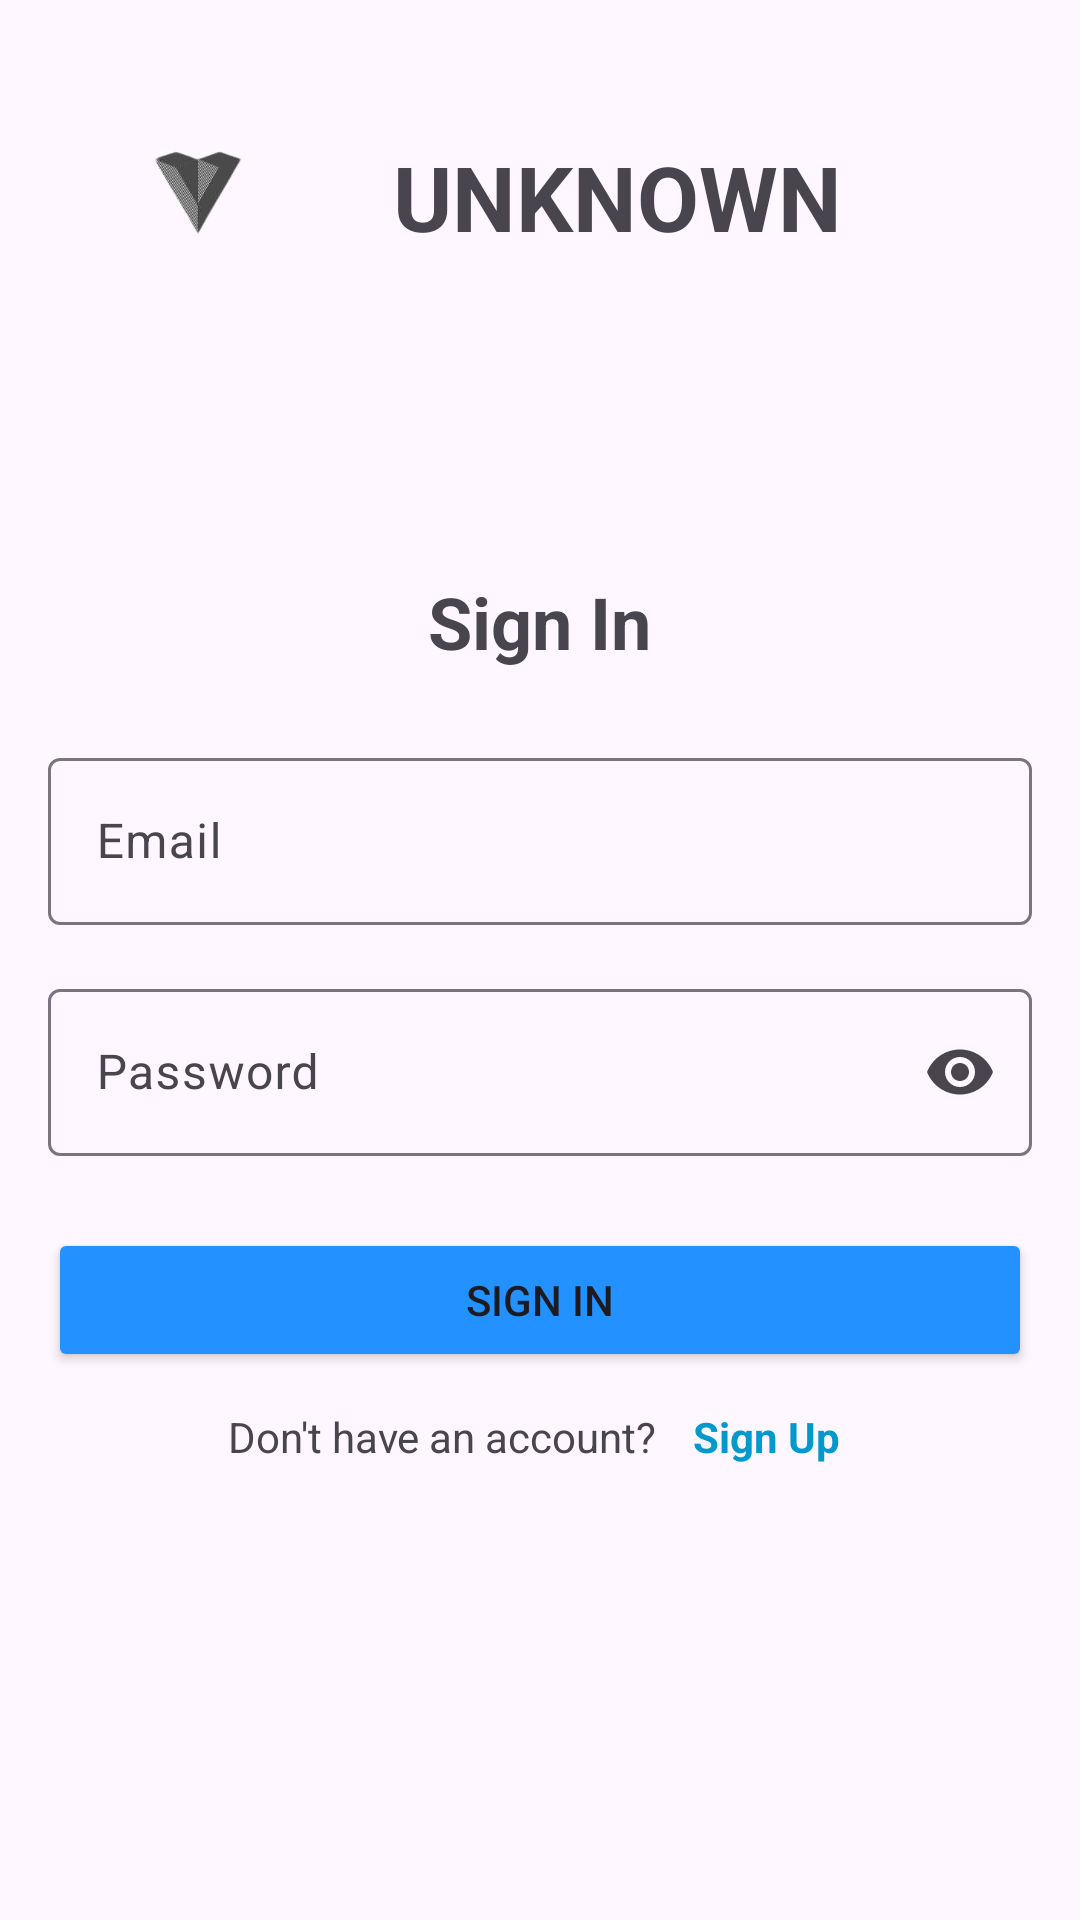

Write the Android layout XML for this screen, with the resource values it uses.
<!-- AndroidManifest.xml: application theme Base.Theme.UNKNOWN -->
<!-- res/layout/activity_main.xml -->
<?xml version="1.0" encoding="utf-8"?>
<LinearLayout xmlns:android="http://schemas.android.com/apk/res/android"
    xmlns:app="http://schemas.android.com/apk/res-auto"
    android:id="@+id/main"
    android:layout_width="match_parent"
    android:layout_height="match_parent"
    android:orientation="vertical"
    android:padding="16dp"
    android:gravity="center_horizontal"
    android:background="@drawable/greyb">

    
    <LinearLayout
        android:layout_width="match_parent"
        android:layout_height="wrap_content"
        android:orientation="horizontal"
        android:gravity="center_vertical">

        <ImageView
            android:layout_width="99dp"
            android:layout_height="99dp"
            android:layout_marginEnd="16dp"
            android:contentDescription="LOGO"
            android:src="@drawable/logo" />

        <TextView
            android:id="@+id/unknown_text"
            android:layout_width="wrap_content"
            android:layout_height="wrap_content"
            android:text="UNKNOWN"
            android:textSize="30sp"
            android:textStyle="bold" />
    </LinearLayout>

    
    <Space
        android:layout_width="290dp"
        android:layout_height="44dp" />

    
    <TextView
        android:id="@+id/sign_in_text"
        android:layout_width="wrap_content"
        android:layout_height="wrap_content"
        android:text="Sign In"
        android:textSize="24sp"
        android:textStyle="bold"
        android:layout_marginTop="32dp"
        android:gravity="center" />

    <com.google.android.material.textfield.TextInputLayout
        android:layout_width="match_parent"
        android:layout_height="wrap_content"
        android:layout_marginTop="24dp"
        android:hint="Email">

        <com.google.android.material.textfield.TextInputEditText
            android:id="@+id/email_edit_text"
            android:layout_width="match_parent"
            android:layout_height="wrap_content"
            android:inputType="textEmailAddress" />
    </com.google.android.material.textfield.TextInputLayout>

    <com.google.android.material.textfield.TextInputLayout
        android:layout_width="match_parent"
        android:layout_height="wrap_content"
        android:layout_marginTop="16dp"
        app:endIconMode="password_toggle">

        <com.google.android.material.textfield.TextInputEditText
            android:id="@+id/password_edit_text"
            android:layout_width="match_parent"
            android:layout_height="wrap_content"
            android:hint="Password"
            android:inputType="textPassword" />

    </com.google.android.material.textfield.TextInputLayout>


    <Button
        android:id="@+id/sign_in_button"
        android:layout_width="match_parent"
        android:layout_height="wrap_content"
        android:backgroundTint="@color/Electric_blue"
        android:text="Sign In"
        android:layout_marginTop="24dp" />

    
    <LinearLayout
        android:layout_width="wrap_content"
        android:layout_height="wrap_content"
        android:layout_marginTop="8dp"
        android:orientation="horizontal"
        android:gravity="center">

        <TextView
            android:id="@+id/dont_have_account_text"
            android:layout_width="wrap_content"
            android:layout_height="wrap_content"
            android:text="Don't have an account?" />

        <TextView
            android:id="@+id/sign_up_text"
            android:layout_width="wrap_content"
            android:layout_height="wrap_content"
            android:text="Sign Up"
            android:textColor="@android:color/holo_blue_dark"
            android:textStyle="bold"
            android:layout_marginStart="8dp"
            android:clickable="true"
            android:focusable="true"
            android:background="?android:attr/selectableItemBackground"
            android:padding="4dp" />
    </LinearLayout>

    
    <Space
        android:layout_width="match_parent"
        android:layout_height="0dp"
        android:layout_weight="1" />
</LinearLayout>
<!-- resources referenced by this layout -->
<resources>
  <color name="Electric_blue">#2391FF</color>
  <!-- drawable logo: png bitmap (drawable, 18531 bytes) -->
  <style name="Base.Theme.UNKNOWN" parent="Theme.Material3.DayNight.NoActionBar">
          
          
      </style>
  
     &gt;
</resources>
